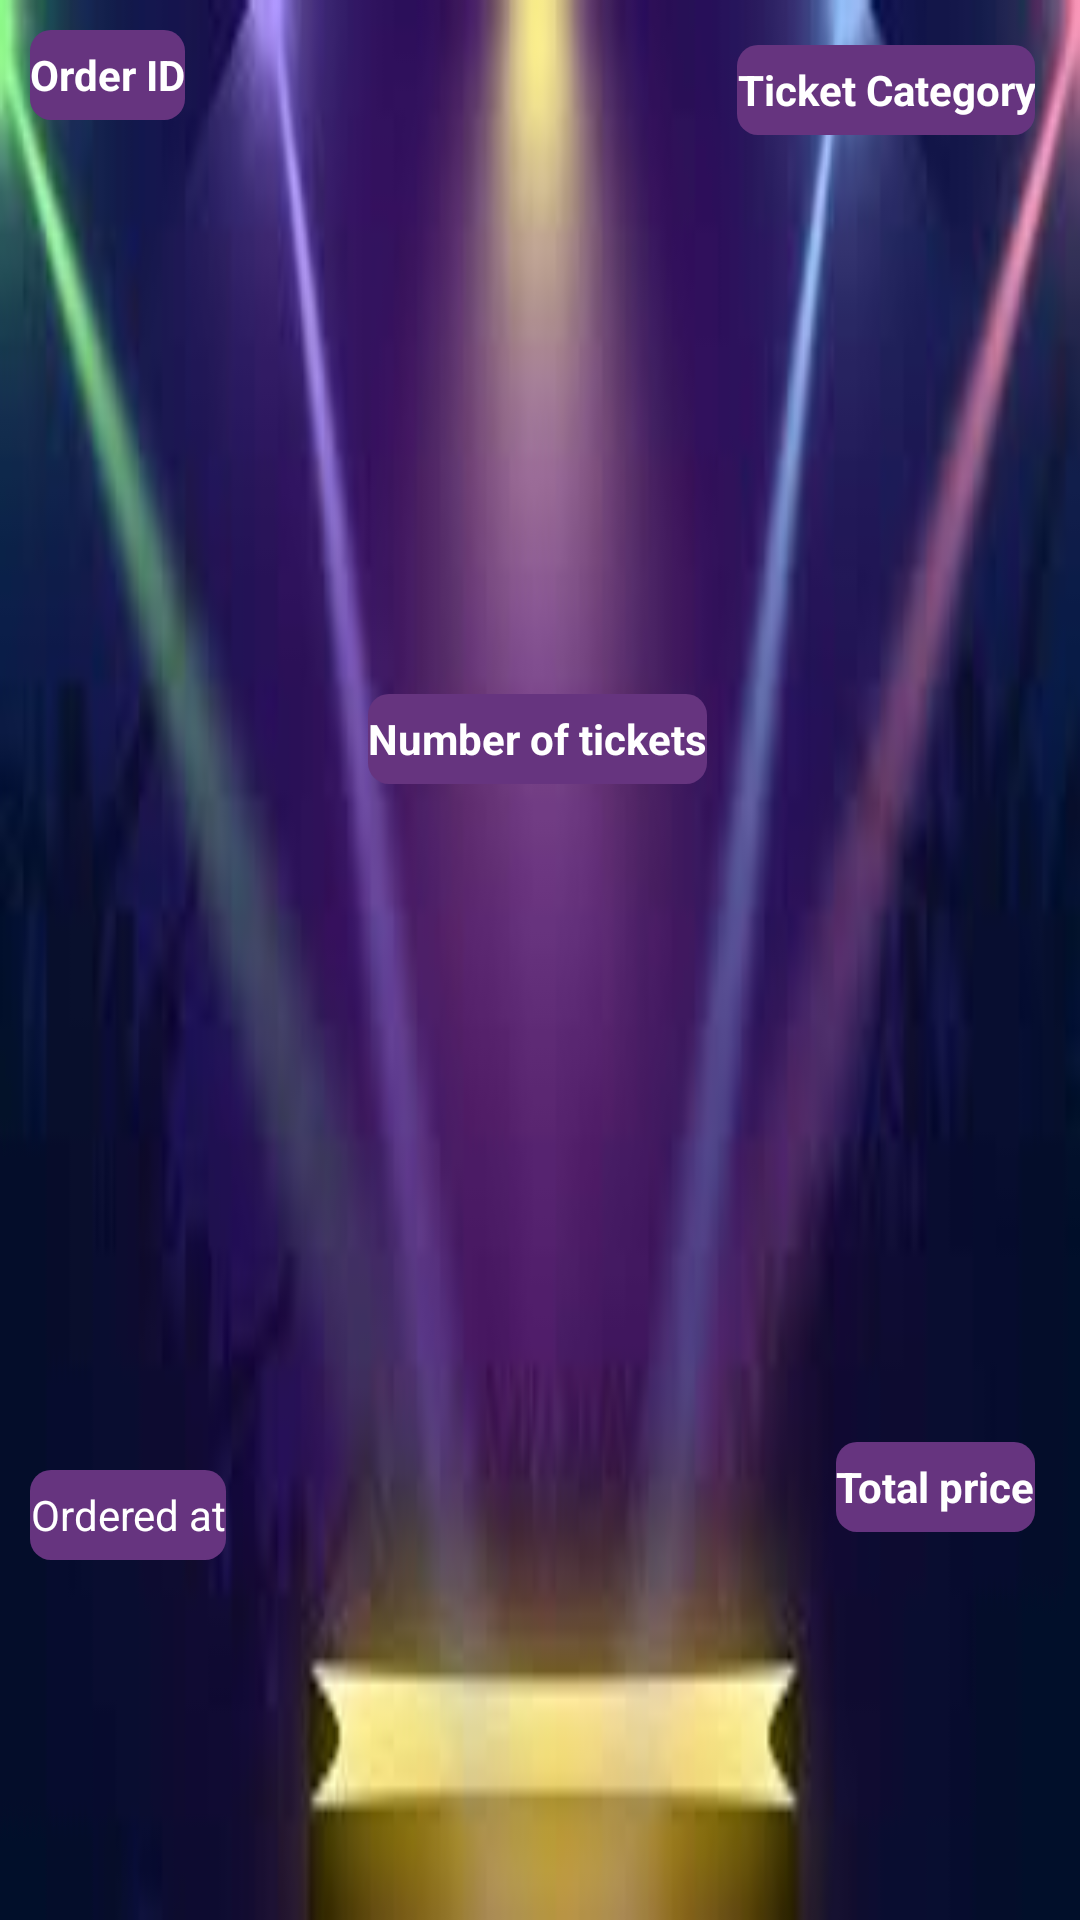

The Android layout XML behind this screen, and the referenced resources:
<!-- AndroidManifest.xml: application theme Theme.TicketSalesManagementApp -->
<!-- res/layout/order_item.xml -->
<?xml version="1.0" encoding="utf-8"?>
<androidx.constraintlayout.widget.ConstraintLayout xmlns:android="http://schemas.android.com/apk/res/android"
    xmlns:app="http://schemas.android.com/apk/res-auto"
    android:id="@+id/cardView"
    android:layout_width="match_parent"
    android:layout_height="150dp"
    android:layout_margin="15dp"
    android:background="@color/blue_navy">

    <androidx.constraintlayout.widget.ConstraintLayout
        android:layout_width="match_parent"
        android:layout_height="match_parent"
        android:background="@drawable/concert2">

        

        

        

        <TextView
            android:id="@+id/textView3"
            android:layout_width="wrap_content"
            android:layout_height="30dp"
            android:layout_margin="10dp"
            android:layout_marginStart="16dp"
            android:layout_marginTop="16dp"
            android:background="@drawable/blue_ambient_small_corners"
            android:gravity="center"
            android:text="Order ID"
            android:textAlignment="center"
            android:textColor="@color/white"
            android:textStyle="bold"
            app:layout_constraintStart_toStartOf="parent"
            app:layout_constraintTop_toTopOf="parent" />

        <TextView
            android:id="@+id/textView6"
            android:layout_width="wrap_content"
            android:layout_height="30dp"
            android:layout_margin="15dp"
            android:layout_marginTop="8dp"
            android:layout_marginEnd="8dp"
            android:background="@drawable/blue_ambient_small_corners"
            android:gravity="center"
            android:text="Ticket Category"
            android:textAlignment="center"
            android:textColor="@color/white"
            android:textStyle="bold"
            app:layout_constraintEnd_toEndOf="parent"
            app:layout_constraintTop_toTopOf="parent" />

        <TextView
            android:id="@+id/textView4"
            android:layout_width="wrap_content"
            android:layout_height="30dp"
            android:layout_margin="10dp"
            android:layout_marginStart="8dp"
            android:background="@drawable/blue_ambient_small_corners"
            android:gravity="center"
            android:text="Ordered at"
            android:textAlignment="center"
            android:textColor="@color/white"
            app:layout_constraintBottom_toBottomOf="parent"
            app:layout_constraintStart_toStartOf="parent"
            app:layout_constraintTop_toBottomOf="@id/textView3"
            app:layout_constraintVertical_bias="0.8" />

        <TextView
            android:id="@+id/textView7"
            android:layout_width="wrap_content"
            android:layout_height="30dp"
            android:layout_margin="10dp"
            android:layout_marginEnd="24dp"
            android:background="@drawable/blue_ambient_small_corners"
            android:gravity="center"
            android:text="Number of tickets"
            android:textAlignment="center"
            android:textColor="@color/white"
            android:textStyle="bold"
            app:layout_constraintBottom_toBottomOf="parent"
            app:layout_constraintEnd_toStartOf="@+id/textView6"
            app:layout_constraintTop_toTopOf="parent"
            app:layout_constraintVertical_bias="0.375" />

        <TextView
            android:id="@+id/textView8"
            android:layout_width="wrap_content"
            android:layout_height="30dp"
            android:layout_margin="15dp"
            android:layout_marginEnd="48dp"
            android:background="@drawable/blue_ambient_small_corners"
            android:gravity="center"
            android:text="Total price"
            android:textAlignment="center"
            android:textColor="@color/white"
            android:textStyle="bold"
            app:layout_constraintBottom_toBottomOf="parent"
            app:layout_constraintEnd_toEndOf="parent"
            app:layout_constraintTop_toBottomOf="@id/textView6"
            app:layout_constraintVertical_bias="0.786" />

    </androidx.constraintlayout.widget.ConstraintLayout>

</androidx.constraintlayout.widget.ConstraintLayout>
<!-- resources referenced by this layout -->
<resources>
  <color name="blue_navy">#7D9D9C</color>
  <color name="white">#FFFFFFFF</color>
  <!-- drawable blue_ambient_small_corners (drawable-v24) -->
  <?xml version="1.0" encoding="utf-8"?>
  <selector xmlns:android="http://schemas.android.com/apk/res/android">
      <item>
          <shape android:shape="rectangle">
              <solid android:color="#66347F"/>
              <corners android:radius="7sp"/>
          </shape>
      </item>
  </selector>
  <!-- drawable concert2: jpeg bitmap (drawable, 3826 bytes) -->
  <style name="Theme.TicketSalesManagementApp" parent="Theme.MaterialComponents.DayNight.NoActionBar">
          
          <item name="colorPrimary">@color/purple_500</item>
          <item name="colorPrimaryVariant">@color/purple_700</item>
          <item name="colorOnPrimary">@color/white</item>
          
          <item name="colorSecondary">@color/teal_200</item>
          <item name="colorSecondaryVariant">@color/teal_700</item>
          <item name="colorOnSecondary">@color/black</item>
          
          <item name="android:statusBarColor">?attr/colorPrimaryVariant</item>
          
      </style>
  <color name="purple_500">#FF6200EE</color>
  <color name="purple_700">#FF3700B3</color>
  <color name="teal_200">#FF03DAC5</color>
  <color name="teal_700">#FF018786</color>
  <color name="black">#FF000000</color>
</resources>
